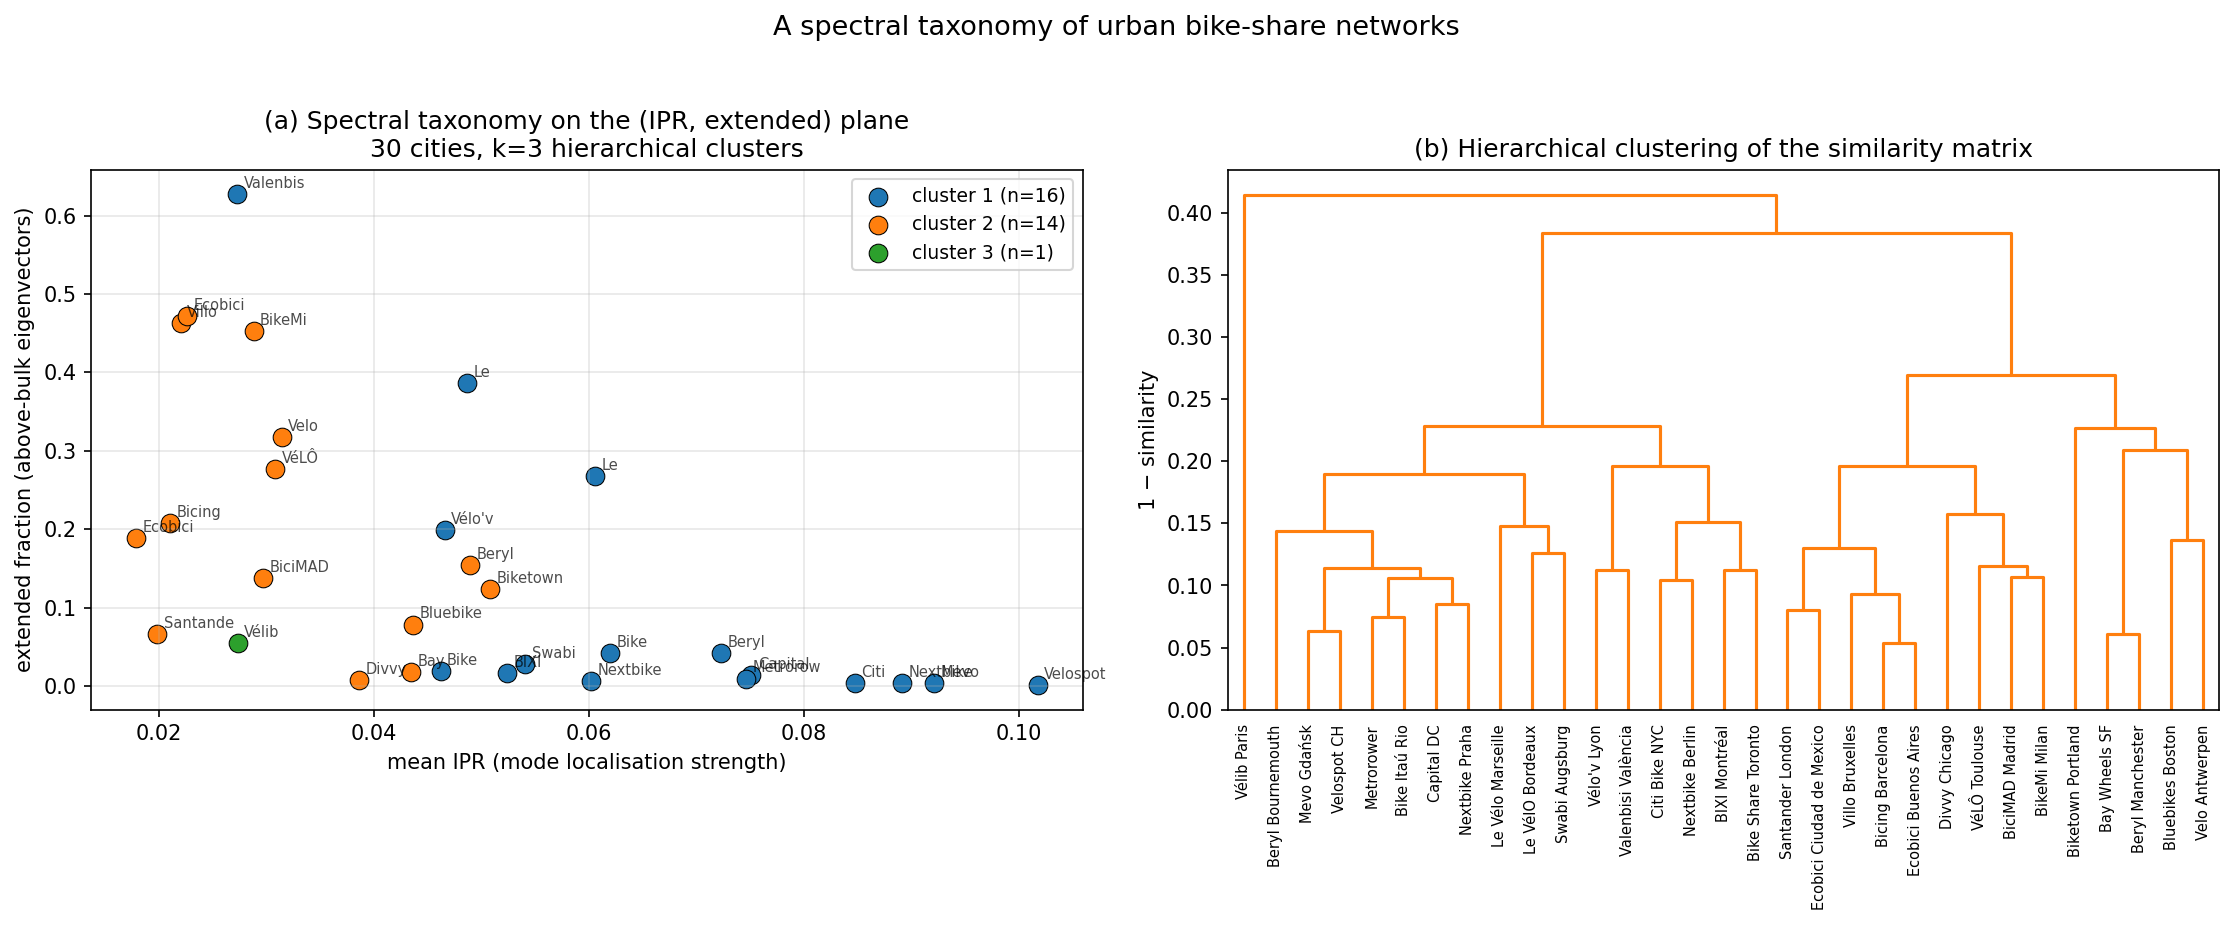

Values plotted in this chart, from the file beside it:
k, cluster, n_cities, ipr_mean, ipr_std, ext_frac_mean, ext_frac_std, N_median, sigma_median, regions, countries, members
3, 1, 16, 0.06551, 0.02001, 0.1045, 0.1797, 798, 622.7, europe, latam, north_america, BR, CA, CH, CZ, DE, ES, FR, GB, PL, US, Citi Bike NYC, Capital DC, BIXI Montréal…
3, 2, 14, 0.03215, 0.01117, 0.2117, 0.1616, 472, 673, europe, latam, north_america, AR, BE, ES, FR, GB, IT, MX, US, Divvy Chicago, Bay Wheels SF, Bluebikes …
3, 3, 1, 0.02734, , 0.05493, , 1511, 478.9, europe, FR, Vélib Paris
4, 1, 16, 0.06551, 0.02001, 0.1045, 0.1797, 798, 622.7, europe, latam, north_america, BR, CA, CH, CZ, DE, ES, FR, GB, PL, US, Citi Bike NYC, Capital DC, BIXI Montréal…
4, 2, 9, 0.02574, 0.006687, 0.2525, 0.1757, 545, 651.2, europe, latam, north_america, AR, BE, ES, FR, GB, IT, MX, US, Divvy Chicago, VéLÔ Toulouse, Santander …
4, 3, 5, 0.04369, 0.007569, 0.1384, 0.1126, 321, 694.8, europe, north_america, BE, GB, US, Bay Wheels SF, Bluebikes Boston, Biketow…
4, 4, 1, 0.02734, , 0.05493, , 1511, 478.9, europe, FR, Vélib Paris
5, 1, 10, 0.07306, 0.01726, 0.0799, 0.1339, 651, 694.4, europe, latam, north_america, BR, CH, CZ, DE, FR, GB, PL, US, Capital DC, Le VélO Bordeaux, Le Vélo Ma…
5, 2, 6, 0.05294, 0.01902, 0.1454, 0.2478, 1045, 521.4, europe, north_america, CA, DE, ES, FR, US, Citi Bike NYC, BIXI Montréal, Bike Share…
5, 3, 9, 0.02574, 0.006687, 0.2525, 0.1757, 545, 651.2, europe, latam, north_america, AR, BE, ES, FR, GB, IT, MX, US, Divvy Chicago, VéLÔ Toulouse, Santander …
5, 4, 5, 0.04369, 0.007569, 0.1384, 0.1126, 321, 694.8, europe, north_america, BE, GB, US, Bay Wheels SF, Bluebikes Boston, Biketow…
5, 5, 1, 0.02734, , 0.05493, , 1511, 478.9, europe, FR, Vélib Paris
